Run: headless pygame with SDL's dummy video driver; simulated clock (each Clock.tick advances the game by its frame time, no real sleeping); random seed 0; keys injected as events and as key.get_pressed() state; no mouse input.
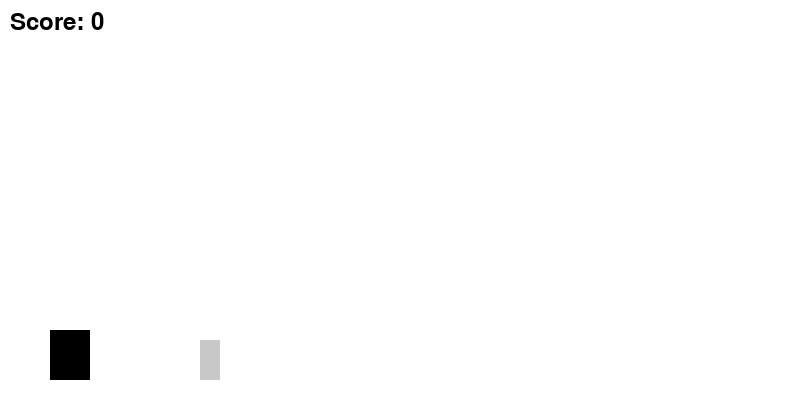
Frame 1 of 2 · flips 1–60 · no input
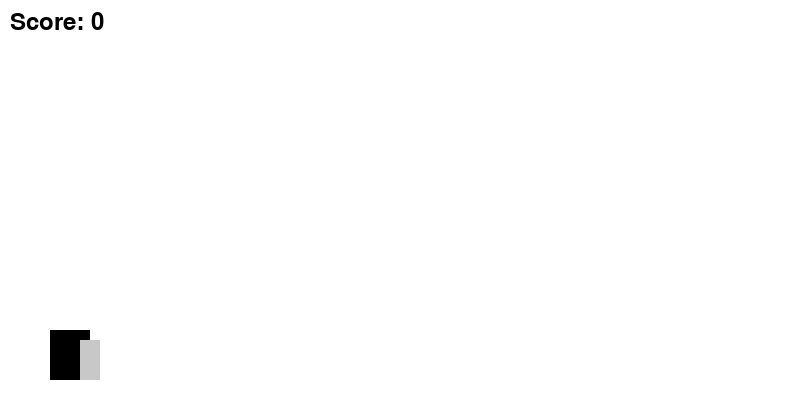
Frame 2 of 2 · flips 61–180 · tapped SPACE, RETURN · held RIGHT (→), D (game ended)

The pygame program that drew these frames:

import pygame
import random
import sys

# Initialize Pygame
pygame.init()

# Screen dimensions
WIDTH, HEIGHT = 800, 400
screen = pygame.display.set_mode((WIDTH, HEIGHT))
pygame.display.set_caption("Google Dinosaur Game")

# Colors
WHITE = (255, 255, 255)
BLACK = (0, 0, 0)
GRAY = (200, 200, 200)

# Clock for controlling the frame rate
clock = pygame.time.Clock()
FPS = 30

# Dinosaur properties
dino_width, dino_height = 40, 50
dino_x, dino_y = 50, HEIGHT - dino_height - 20
dino_vel_y = 0
gravity = 1.0
is_jumping = False

# Obstacle properties
obstacle_width, obstacle_height = 20, 40
obstacle_x = WIDTH
obstacle_y = HEIGHT - obstacle_height - 20
obstacle_speed = 10

# Score
score = 0
font = pygame.font.Font(None, 36)

def draw_dinosaur(x, y):
    pygame.draw.rect(screen, BLACK, (x, y, dino_width, dino_height))

def draw_obstacle(x, y):
    pygame.draw.rect(screen, GRAY, (x, y, obstacle_width, obstacle_height))

def draw_score(score):
    text = font.render(f"Score: {score}", True, BLACK)
    screen.blit(text, (10, 10))

# Main game loop
running = True
while running:
    screen.fill(WHITE)

    for event in pygame.event.get():
        if event.type == pygame.QUIT:
            running = False

    # Dinosaur jump mechanics
    keys = pygame.key.get_pressed()
    if keys[pygame.K_SPACE] and not is_jumping:
        dino_vel_y = -15
        is_jumping = True

    dino_y += dino_vel_y
    dino_vel_y += gravity
    if dino_y >= HEIGHT - dino_height - 20:
        dino_y = HEIGHT - dino_height - 20
        is_jumping = False

    # Obstacle movement
    obstacle_x -= obstacle_speed
    if obstacle_x < -obstacle_width:
        obstacle_x = WIDTH
        score += 1

    # Collision detection
    if (dino_x < obstacle_x + obstacle_width and
        dino_x + dino_width > obstacle_x and
        dino_y < obstacle_y + obstacle_height and
        dino_y + dino_height > obstacle_y):
        print("Game Over!")
        running = False

    # Drawing everything
    draw_dinosaur(dino_x, dino_y)
    draw_obstacle(obstacle_x, obstacle_y)
    draw_score(score)

    # Update the display
    pygame.display.flip()
    clock.tick(FPS)

pygame.quit()
sys.exit()
